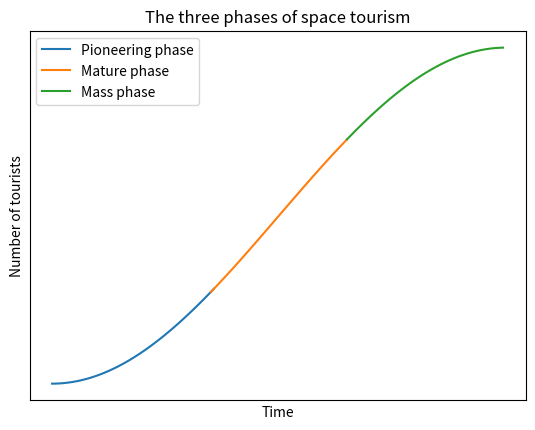

Recreate this plot in Python.
#!/usr/bin/env python
# coding: utf-8

# Import our modules that we are using
import matplotlib.pyplot as plt
import numpy as np

# Create the vectors X and Y
x1 = np.arange(1.5*np.pi,1.86*np.pi,0.02)   # start,stop,step
y1 = np.sin(x1)
x2 = np.arange(1.85*np.pi,2.15*np.pi,0.02)   # start,stop,step
y2 = np.sin(x2)
x3 = np.arange(2.15*np.pi,2.5*np.pi,0.02)   # start,stop,step
y3 = np.sin(x3)

# Create the plot
plt.plot(x1,y1,label='Pioneering phase')
plt.plot(x2,y2,label='Mature phase')
plt.plot(x3,y3,label='Mass phase')

# Add a title
plt.title('The three phases of space tourism')

# Add X and y Label
plt.xlabel('Time')
plt.ylabel('Number of tourists')
plt.xticks([])
plt.yticks([])

# Add a Legend
plt.legend()

# Show the plot
plt.show()
